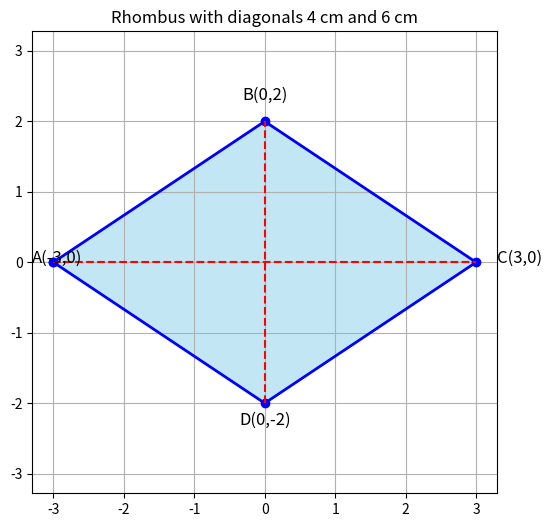

The script that saved this image:
import matplotlib.pyplot as plt

# Vertices of rhombus (centered at origin)
A = (-3, 0)
B = (0, 2)
C = (3, 0)
D = (0, -2)

# Collect points to plot closed rhombus
x = [A[0], B[0], C[0], D[0], A[0]]
y = [A[1], B[1], C[1], D[1], A[1]]

# Plot rhombus
plt.figure(figsize=(6,6))
plt.plot(x, y, 'b-o', linewidth=2)
plt.fill(x, y, 'skyblue', alpha=0.5)

# Mark vertices
plt.text(A[0]-0.3, A[1], "A(-3,0)", fontsize=12)
plt.text(B[0], B[1]+0.3, "B(0,2)", fontsize=12, ha="center")
plt.text(C[0]+0.3, C[1], "C(3,0)", fontsize=12)
plt.text(D[0], D[1]-0.3, "D(0,-2)", fontsize=12, ha="center")

# Add diagonals
plt.plot([-3, 3], [0, 0], 'r--')  # horizontal diagonal
plt.plot([0, 0], [-2, 2], 'r--')  # vertical diagonal

# Styling
plt.title("Rhombus with diagonals 4 cm and 6 cm")
plt.axis("equal")
plt.grid(True)

# Save figure
plt.savefig("rhombus.png", dpi=300)
plt.show()
